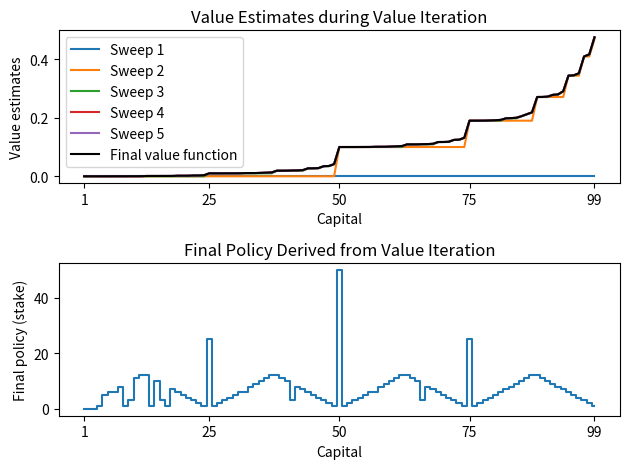

Python code for this plot:
import numpy as np
import matplotlib.pyplot as plt

P_HEAD = 0.1
REWARD_WIN = 1
TARGET = 100


def get_best_action_value(V, state, gamma=1):

    biggest_bet = min(state, TARGET - state)
    expected_returns = np.zeros(shape=(biggest_bet + 1,))

    # All the betting possibilities from 1 to biggest_bet
    for a in range(1, biggest_bet + 1):
        r_win = (
            REWARD_WIN if a + state >= 100 else 0
        )  # We only get a reward if we reach 100
        s_prime_win = min(100, state + a)
        s_prime_lose = max(0, state - a)
        return_a = P_HEAD * (r_win + gamma * V[s_prime_win]) + (1 - P_HEAD) * (
            0 + gamma * V[s_prime_lose]
        )
        expected_returns[a] = return_a

    # Rounding trick taken from https://github.com/ShangtongZhang/reinforcement-learning-an-introduction/issues/83
    return np.argmax(np.round(expected_returns, 5)), expected_returns[1:].max()


def value_iteration(V, pi, gamma=1):
    delta = 1
    threshold = 1e-9

    values = [V.copy()]

    i = 0

    while delta > threshold:

        delta = 0

        for state in range(1, TARGET):
            v = V[state]

            _, expected_return = get_best_action_value(V, state)

            V[state] = expected_return

            delta = max(delta, abs(v - V[state]))

        values.append(V.copy())

        print(f"Iteration {i} delta: {delta}")
        i += 1

    for state in range(1, TARGET):
        max_action, _ = get_best_action_value(V, state)
        pi[state] = max_action

    return values, pi


def main():
    V = np.zeros(shape=(TARGET + 1,), dtype=np.float64)
    pi = np.zeros(shape=(TARGET + 1,), dtype=np.int32)

    values, pi = value_iteration(V, pi)

    xticks = [1, 25, 50, 75, 99]
    plt.subplot(2, 1, 1)
    for i, value_function in enumerate(values[:-1]):
        plt.plot(range(1, TARGET), value_function[1:-1], label=f"Sweep {i+1}")
        if i > 3:
            break
    # Add the final value function
    plt.plot(
        range(1, TARGET),
        values[-1][1:-1],
        label="Final value function",
        color="black",
        linewidth=1.5,
    )

    plt.xlabel("Capital")
    plt.ylabel("Value estimates")
    plt.legend()
    plt.title("Value Estimates during Value Iteration")
    plt.xticks(xticks)

    plt.subplot(2, 1, 2)
    plt.step(range(1, TARGET), pi[1:-1], where="mid")
    plt.xlabel("Capital")
    plt.ylabel("Final policy (stake)")
    plt.title("Final Policy Derived from Value Iteration")
    plt.xticks(xticks)

    plt.tight_layout()

    plt.savefig(f"04_09_P_{P_HEAD}.png")

    plt.show()


if __name__ == "__main__":
    main()
